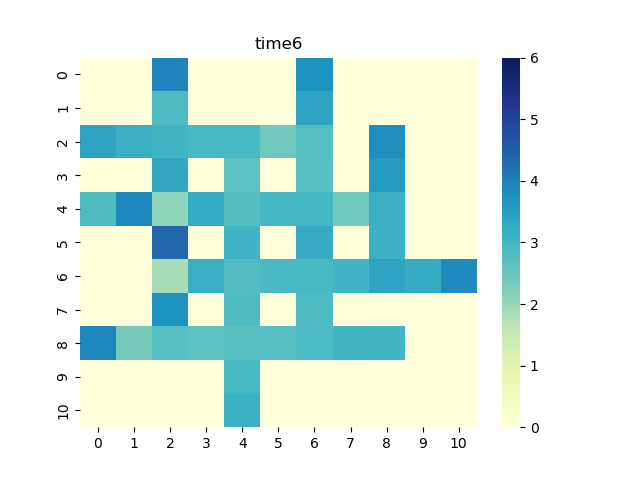

Source data for this figure (header and first rows):
0, 1, 2, 3, 4, 5, 6, 7, 8, 9, 10
0.0, 0.0, 3.946, 0.0, 0.0, 0.0, 3.703, 0.0, 0.0, 0.0, 0.0
0.0, 0.0, 2.858, 0.0, 0.0, 0.0, 3.392, 0.0, 0.0, 0.0, 0.0
3.355, 3.165, 3.02, 2.928, 2.925, 2.457, 2.759, 0.0, 3.782, 0.0, 0.0
0.0, 0.0, 3.299, 0.0, 2.632, 0.0, 2.715, 0.0, 3.564, 0.0, 0.0
2.842, 3.91, 2.072, 3.245, 2.769, 2.952, 2.966, 2.394, 3.132, 0.0, 0.0
0.0, 0.0, 4.347, 0.0, 3.042, 0.0, 3.217, 0.0, 3.118, 0.0, 0.0
0.0, 0.0, 1.839, 3.147, 2.806, 2.889, 2.918, 3.033, 3.368, 3.253, 3.859
0.0, 0.0, 3.714, 0.0, 2.848, 0.0, 2.856, 0.0, 0.0, 0.0, 0.0
3.893, 2.351, 2.72, 2.631, 2.736, 2.738, 2.864, 3.015, 2.977, 0.0, 0.0
0.0, 0.0, 0.0, 0.0, 2.908, 0.0, 0.0, 0.0, 0.0, 0.0, 0.0
0.0, 0.0, 0.0, 0.0, 3.112, 0.0, 0.0, 0.0, 0.0, 0.0, 0.0
